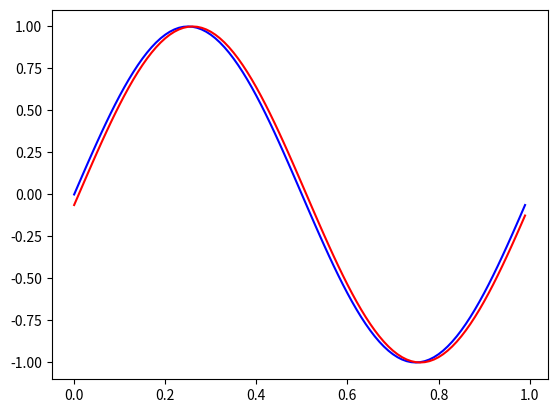

Write Python code to recreate this figure.

"""

Time-shift Fourier 

"""

import numpy as np
import matplotlib.pylab as plt

"""
Calculate the delay between two signals f1 and f2 using cross-correlation.
To get a proper result, f1 and f2 should be periodic
"""
def GetDelay(f1, f2):    
    assert(len(f1) == len(f2))
    N = len(f1)
    
    F1 = np.fft.fft(f1)
    F2 = np.fft.fft(f2)
    
    # Tis is based on cross-correlation which can calculate the similarity of two signals 
    # where one of the two is delayed

    # We multiply the complex conjugate of F1 with F2 in the frequency domain
    # so that the operation is the cross-correlation operation in the time domain
    F1conj_F2 = np.conj(-F1) * F2
    
    # this is the cross-correlation of f1 and f2 (time domain)
    f1_cc_f2 = np.fft.ifft(F1conj_F2) 
    
    # the delay is located at the index where the similarity value is the greatest
    shift_value = np.argmax(np.absolute(f1_cc_f2)) / float(N)
    
    return shift_value

if __name__ == "__main__":
    sampling_rate = 100.0
    delta = 1.0 / sampling_rate
    x = np.arange(0, 1, delta)
    shift = -0.01
    freq = 1.0
    f1 = np.sin (2.0 * np.pi * freq * x)
    f2 = np.sin (2.0 * np.pi * freq * (x + shift))
    N = len(f1)
        
    F1 = np.fft.fft(f1)
    F2 = np.fft.fft(f2)
    
    # Calculate the delay
    shift1 = GetDelay(f1, f2)
    shift2 = GetDelay(f2, f1)
    
    plt.clf()
    
    plt.plot(x, f1, color="blue")
    plt.plot(x, f2, color="red")
    plt.show()

